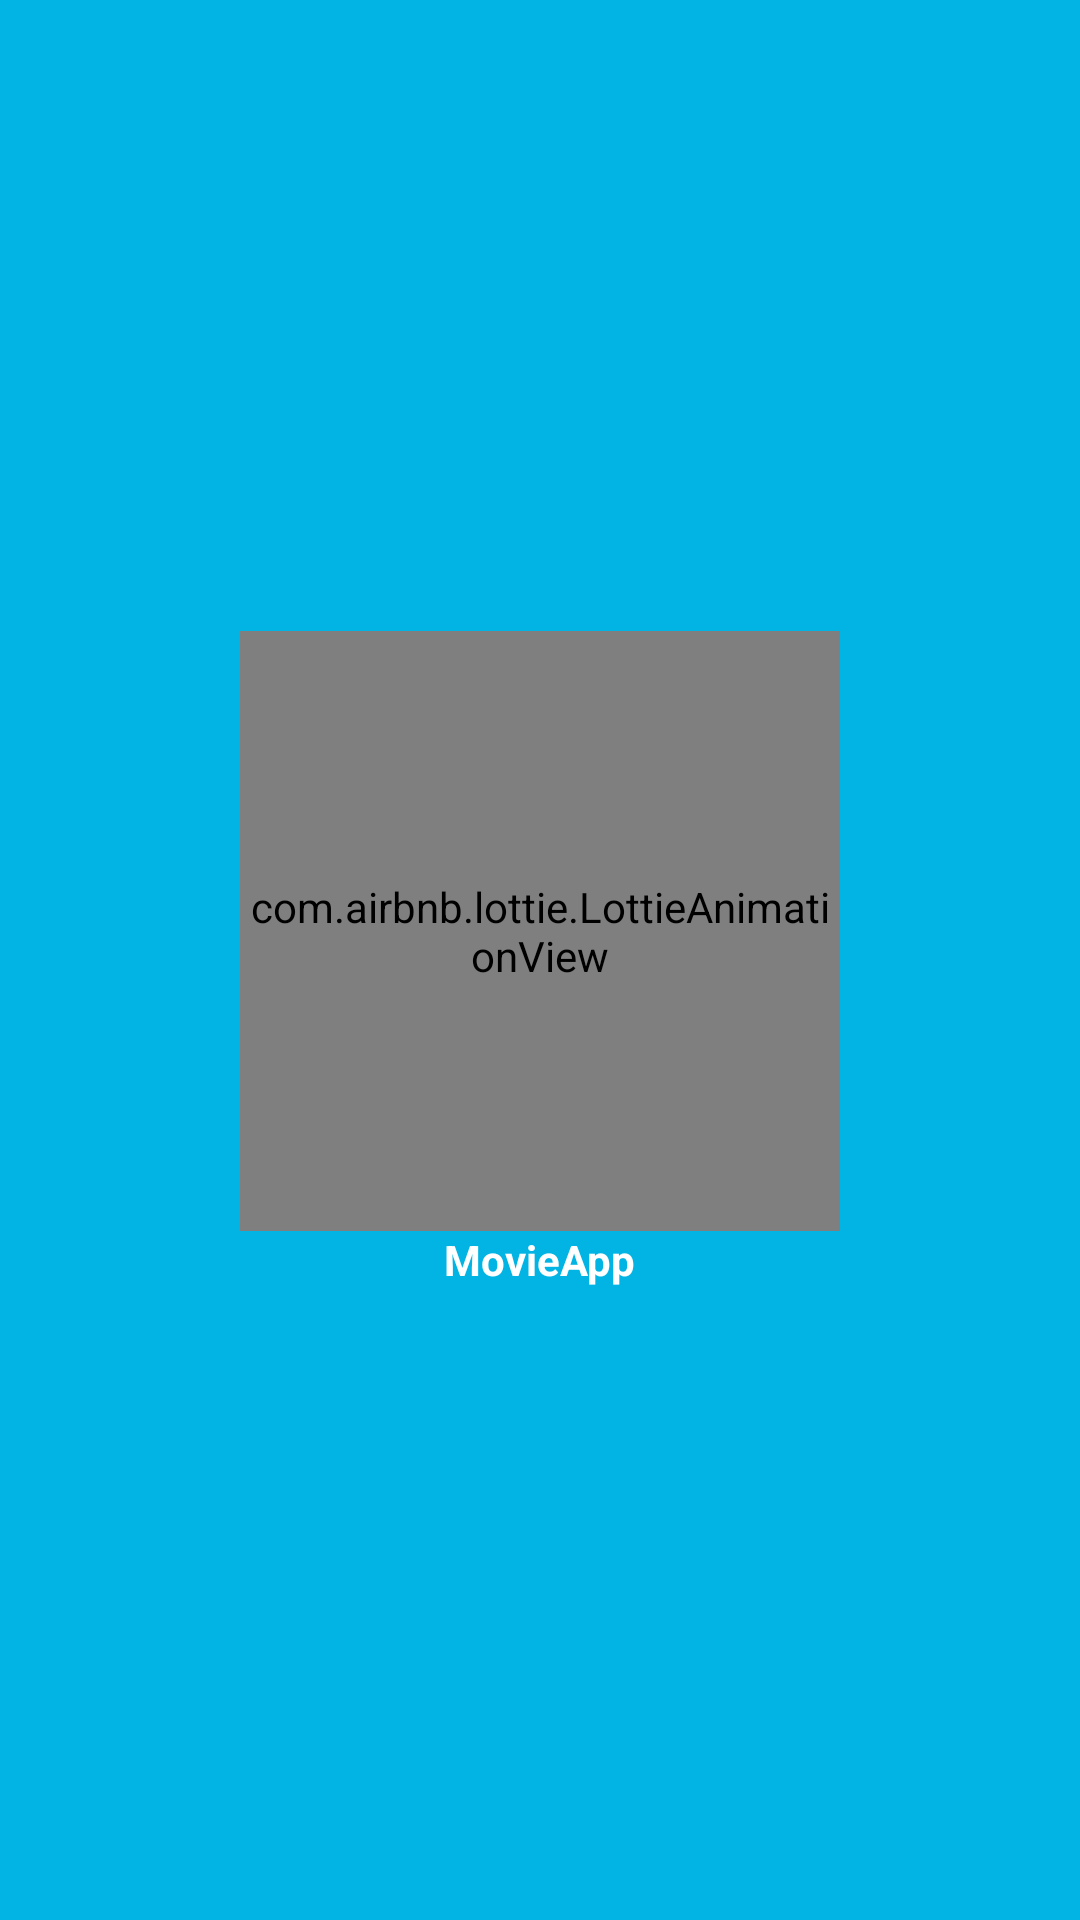

Here is an Android app screen rendered from its layout file. Give the layout XML and the strings, colors and styles it references.
<!-- AndroidManifest.xml: application theme Theme.MovieApp -->
<!-- res/layout/activity_splash_screen.xml -->
<?xml version="1.0" encoding="utf-8"?>
<LinearLayout xmlns:android="http://schemas.android.com/apk/res/android"
    xmlns:app="http://schemas.android.com/apk/res-auto"
    xmlns:tools="http://schemas.android.com/tools"
    android:layout_width="match_parent"
    android:layout_height="match_parent"
    android:background="@color/secondary"
    android:orientation="vertical"
    android:gravity="center"
    tools:context=".features.splashscreen.SplashScreenActivity">

    <com.airbnb.lottie.LottieAnimationView
        android:layout_width="200dp"
        android:layout_height="200dp"
        app:lottie_rawRes="@raw/splash"
        app:lottie_autoPlay="true" />

    <TextView
        android:layout_width="wrap_content"
        android:layout_height="wrap_content"
        android:text="@string/app_name"
        android:textColor="@color/white"
        android:textSize="@dimen/textAppTitle"
        android:textStyle="bold"/>

</LinearLayout>
<!-- resources referenced by this layout -->
<resources>
  <color name="secondary">#01b4e4</color>
  <color name="white">#FFFFFFFF</color>
  <dimen name="textAppTitle">@dimen/_20ssp</dimen>
  <string name="app_name">MovieApp</string>
  <style name="Theme.MovieApp" parent="Theme.MaterialComponents.DayNight.NoActionBar">
          
          <item name="colorPrimary">@color/primary</item>
          <item name="colorPrimaryVariant">@color/primary</item>
          <item name="colorOnPrimary">@color/white</item>
          
          <item name="colorSecondary">@color/secondary</item>
          <item name="colorSecondaryVariant">@color/secondary</item>
          <item name="colorOnSecondary">@color/black</item>
          
          <item name="android:statusBarColor" tools:targetApi="l">?attr/colorPrimaryVariant</item>
          
      </style>
  <color name="primary">#0d253f</color>
  <color name="black">#FF000000</color>
</resources>
